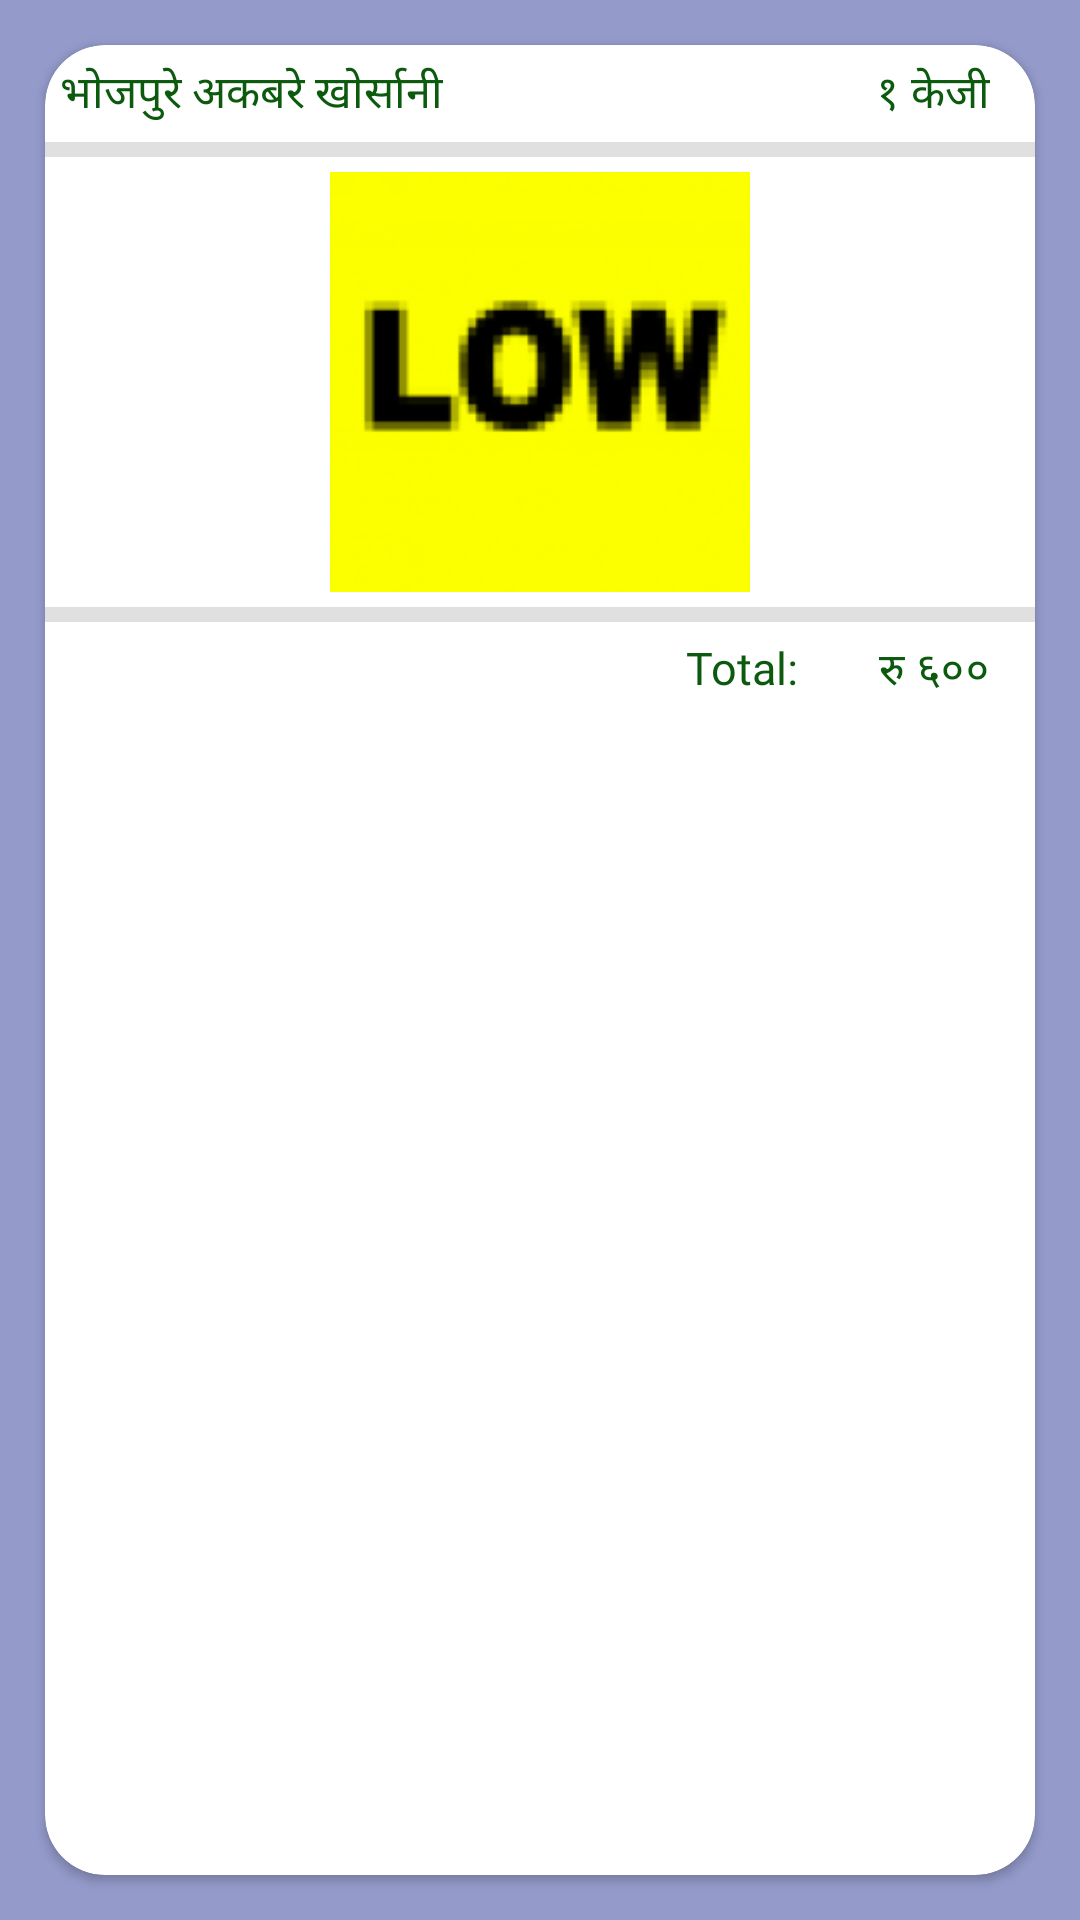

Layout XML and referenced resources for this Android screen:
<!-- AndroidManifest.xml: application theme AppTheme -->
<!-- res/layout/newsfeellayout.xml -->
<?xml version="1.0" encoding="utf-8"?>
<LinearLayout xmlns:android="http://schemas.android.com/apk/res/android"
    xmlns:app="http://schemas.android.com/apk/res-auto"
    android:layout_width="match_parent"
    android:layout_height="250dp"
    android:background="#99505CAC"
    android:orientation="vertical">

    <androidx.cardview.widget.CardView
        android:layout_width="match_parent"
        android:layout_height="match_parent"
        android:layout_margin="15dp"
        app:cardCornerRadius="20dp">

        <RelativeLayout
            android:id="@+id/layoutfeed"
            android:layout_width="match_parent"
            android:layout_height="match_parent">

            <TextView
                android:id="@+id/itemName"
                android:layout_width="wrap_content"
                android:layout_height="wrap_content"
                android:fontFamily="@font/rajdhani_medium"
                android:padding="5dp"
                android:text="भोजपुरे अकबरे खोर्सानी"
                android:textColor="#0C5A0D"
                android:textSize="15sp" />

            <TextView
                android:id="@+id/itemQuantity"
                android:layout_width="wrap_content"
                android:layout_height="wrap_content"
                android:layout_alignParentEnd="true"
                android:layout_marginRight="10dp"
                android:fontFamily="@font/rajdhani_medium"
                android:padding="5dp"
                android:text="१ केजी"
                android:textColor="#0C5A0D"
                android:textSize="15sp" />

            <View
                android:id="@+id/divider1"
                android:layout_width="match_parent"
                android:layout_height="5dp"
                android:layout_below="@+id/itemName"
                android:background="?android:attr/listDivider" />

            <ImageView
                android:id="@+id/itemImage"
                android:layout_width="320dp"
                android:layout_height="140dp"
                android:layout_below="@id/divider1"
                android:layout_centerInParent="true"
                android:layout_margin="5dp"
                android:src="@drawable/sampleimage" />

            <View
                android:id="@+id/divider2"
                android:layout_width="match_parent"
                android:layout_height="5dp"
                android:layout_below="@+id/itemImage"
                android:background="?android:attr/listDivider" />

            <TextView
                android:layout_width="wrap_content"
                android:layout_height="wrap_content"
                android:layout_below="@id/divider2"
                android:layout_alignParentEnd="true"
                android:layout_marginLeft="265dp"
                android:layout_marginEnd="74dp"
                android:fontFamily="@font/rajdhani_medium"
                android:padding="5dp"
                android:text="Total:"
                android:textColor="#0C5A0D"
                android:textSize="15sp" />

            <TextView
                android:id="@+id/itemTotal"
                android:layout_width="wrap_content"
                android:layout_height="wrap_content"
                android:layout_below="@id/divider2"
                android:layout_alignParentEnd="true"
                android:layout_marginRight="10dp"
                android:fontFamily="@font/rajdhani_medium"
                android:padding="5dp"
                android:text="रु ६००"
                android:textColor="#0C5A0D"
                android:textSize="15sp" />


        </RelativeLayout>


    </androidx.cardview.widget.CardView>


</LinearLayout>
<!-- resources referenced by this layout -->
<resources>
  <!-- drawable sampleimage: png bitmap (drawable, 10073 bytes) -->
  <style name="AppTheme" parent="Theme.AppCompat.Light.NoActionBar">
          
          <item name="colorPrimary">@color/Purple</item>
          <item name="colorPrimaryDark">@color/colorPrimaryDark</item>
          <item name="colorAccent">@color/colorAccent</item>
  
  
  
  
      </style>
  <color name="Purple">#505CAC</color>
  <color name="colorPrimaryDark">#FFFFFF</color>
  <color name="colorAccent">#009688</color>
</resources>
